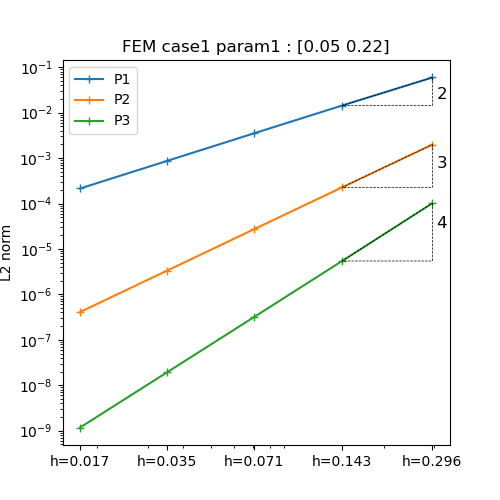

The table this chart was drawn from, first rows:
h, P1, P2, P3
0.2962, 0.05947, 0.001991, 0.0001017
0.1433, 0.01438, 0.0002275, 5.437202924408878e-06
0.07052, 0.003507, 2.7164147797055857e-05, 3.163770284768038e-07
0.03498, 0.0008645, 3.317808584908787e-06, 1.9115845810354463e-08
0.01742, 0.0002145, 4.0992343329522483e-07, 1.1757608367970503e-09
